Photos from the image-classification dataset "corn_leaf_diseases" in the GitHub repository Zekken23/Dataset-skripsi-corn-disease. Its 4 classes are: common rust, corn leaf blight, gray leaf spot, insects damage.

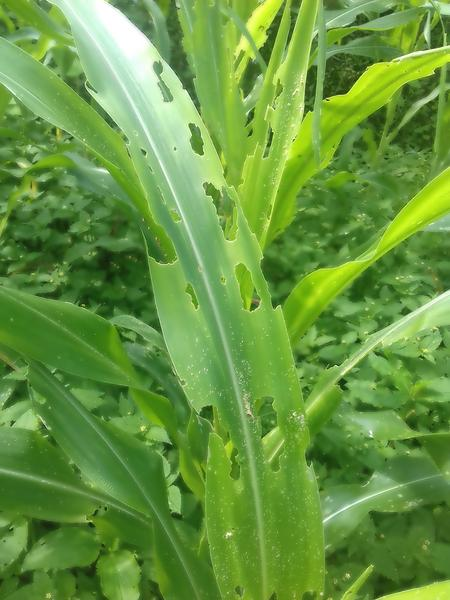
Label: insects damage

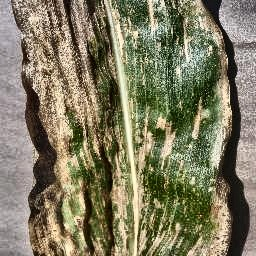
Label: gray leaf spot

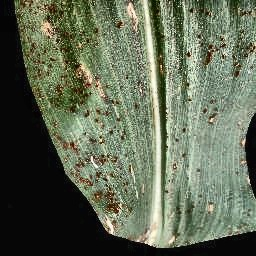
Label: common rust

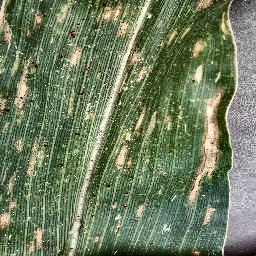
Label: gray leaf spot

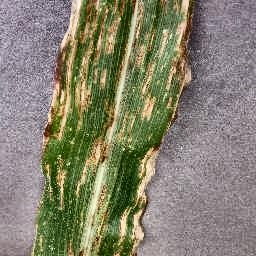
Label: corn leaf blight

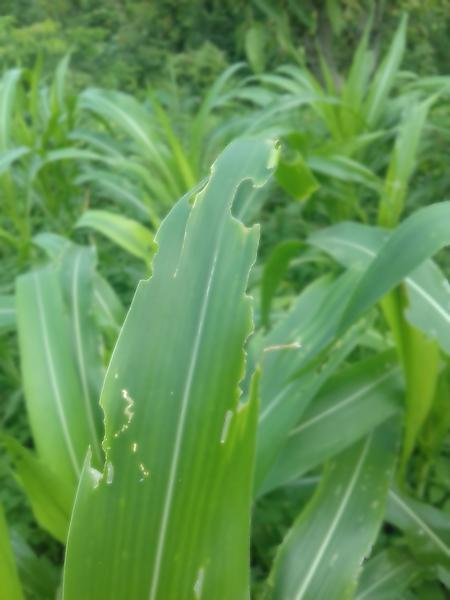
Label: insects damage
